The GitHub repository ApurvArc/Textile-Defect-Detection contains a labelled image folder "FabricDefectDataset" with 9 categories: broken stitch, defect free, hole, horizontal defect, lines, needle mark, pinched fabric, stain, vertical defect. Examples follow, each with its label.

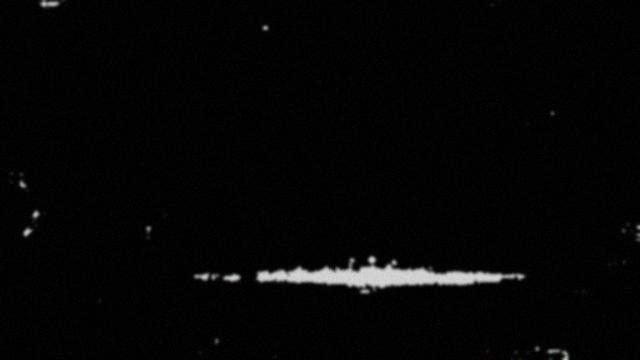
Label: horizontal defect

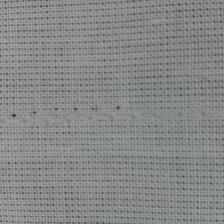
Label: needle mark

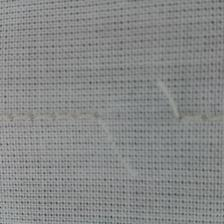
Label: broken stitch

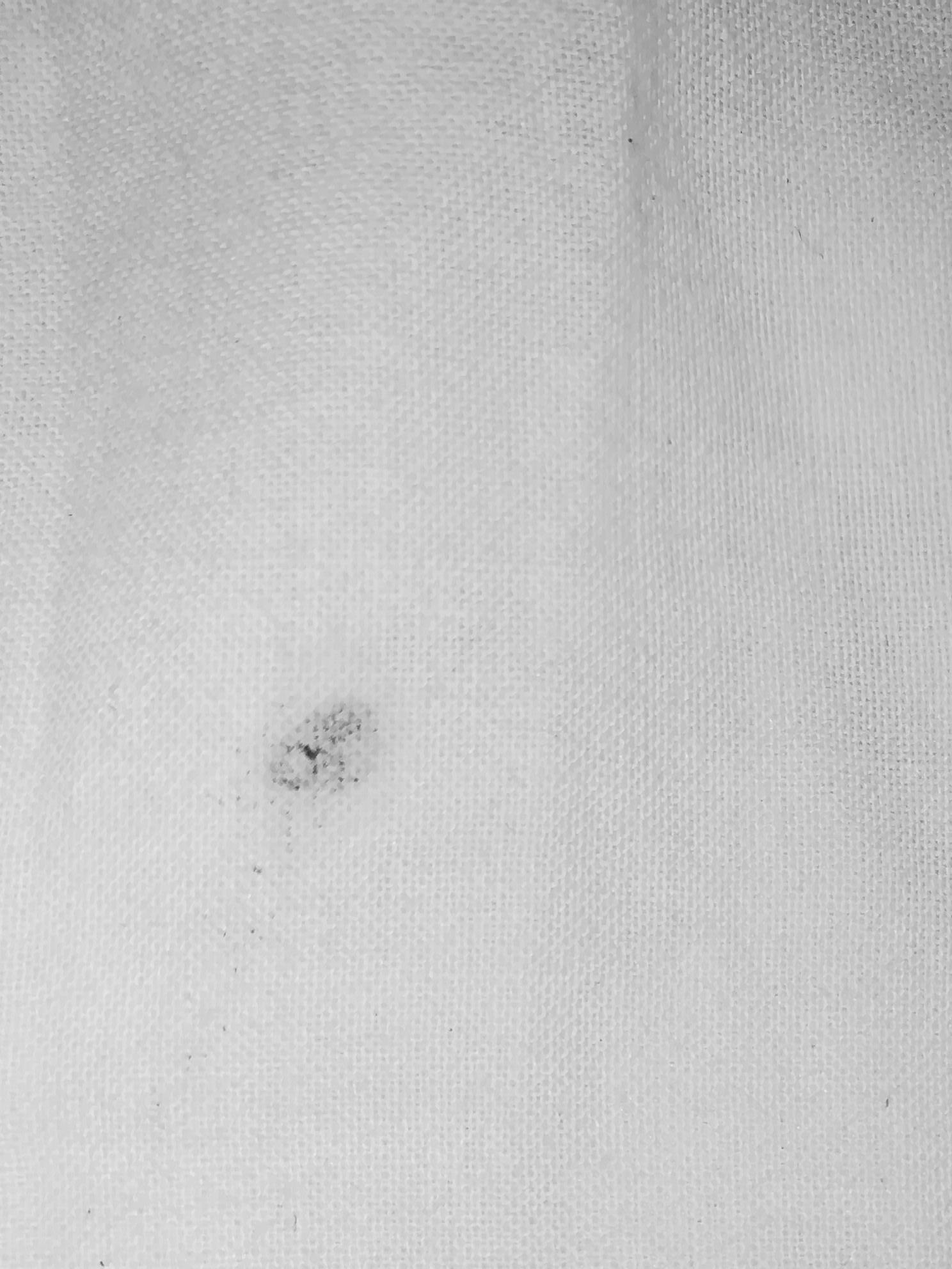
Label: stain

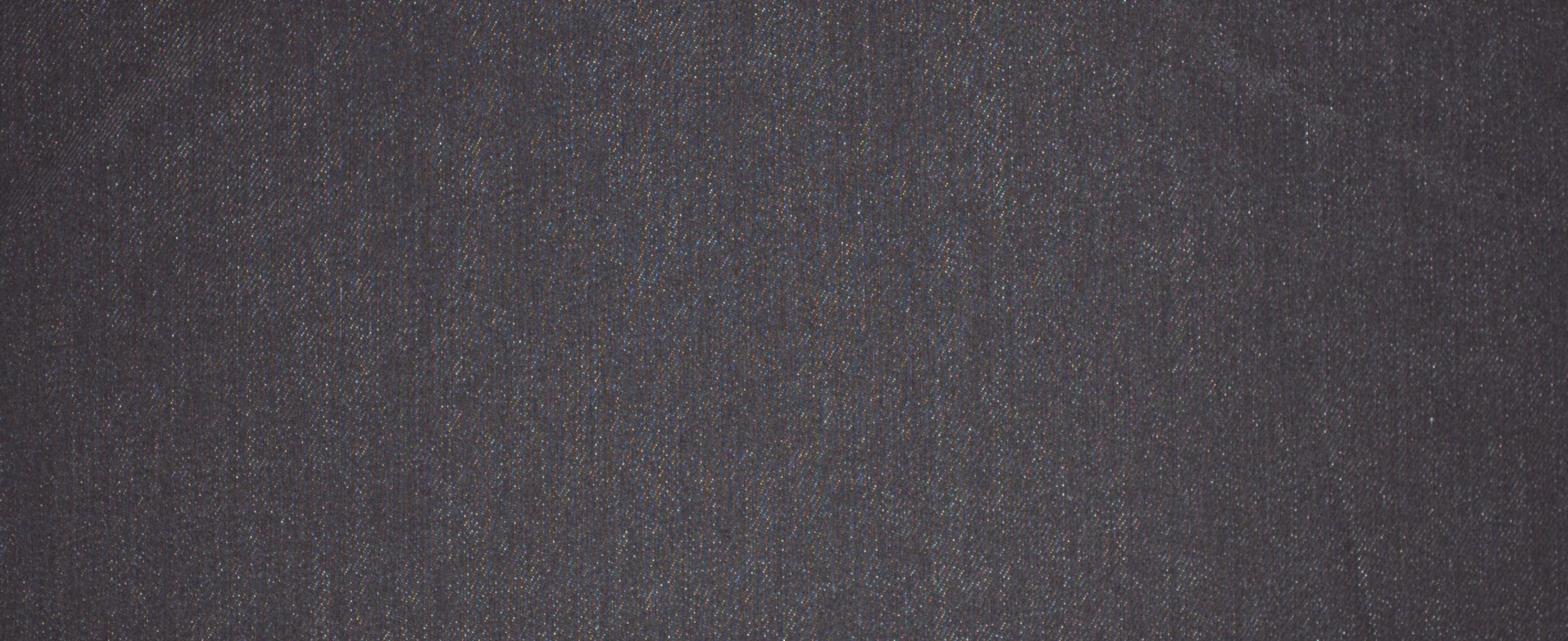
Label: defect free

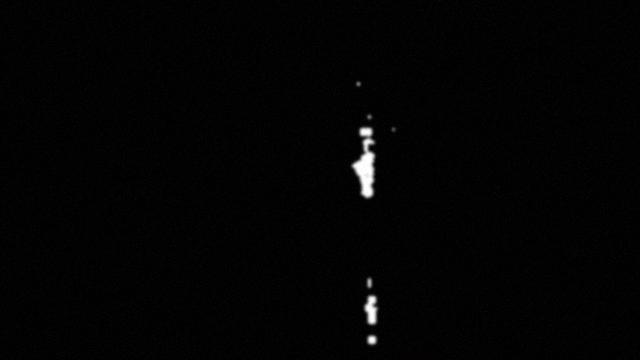
Label: vertical defect
